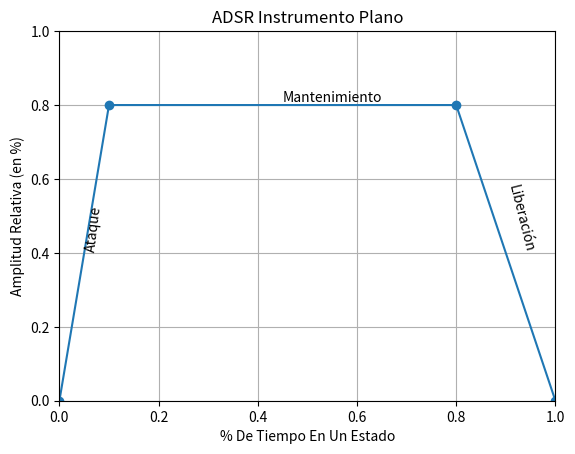

Reproduce this figure in Python.
import matplotlib
import matplotlib.pyplot as plt

import numpy as np

# Define the coordinates of the points
points = [
    (0.0, 0.0),  # Start
    (0.1, 0.8),  # Attack
    # (0.3, 0.6),  # Decay
    (0.8, 0.8),  # Sustain
    (1.0, 0.0)   # Release
]

# Extract x and y coordinates
x_coords, y_coords = zip(*points)

# Create the plot
fig, ax = plt.subplots()
ax.plot(x_coords, y_coords, marker='o')

# Set axis titles and figure title
ax.set_xlabel('% De Tiempo En Un Estado')
ax.set_ylabel('Amplitud Relativa (en %)')
ax.set_title('ADSR Instrumento Plano')

# Set axis limits
ax.set_xlim(0, 1)
ax.set_ylim(0, 1)

# Annotate lines
# annotations = ['Ataque', 'Caída', 'Mantenimiento', 'Liberación']
annotations = ['Ataque', 'Mantenimiento', 'Liberación']

# Add text annotations
for i, text in enumerate(annotations):
    mid_x = (x_coords[i] + x_coords[i + 1]) / 2
    mid_y = (y_coords[i] + y_coords[i + 1]) / 2
    angle = np.arctan2(y_coords[i + 1] - y_coords[i],
                       x_coords[i + 1] - x_coords[i]) * 180 / np.pi
    ax.text(mid_x, mid_y, text, rotation=angle, verticalalignment='bottom')

# Show grid
ax.grid(True)

# Show plot
plt.show()
